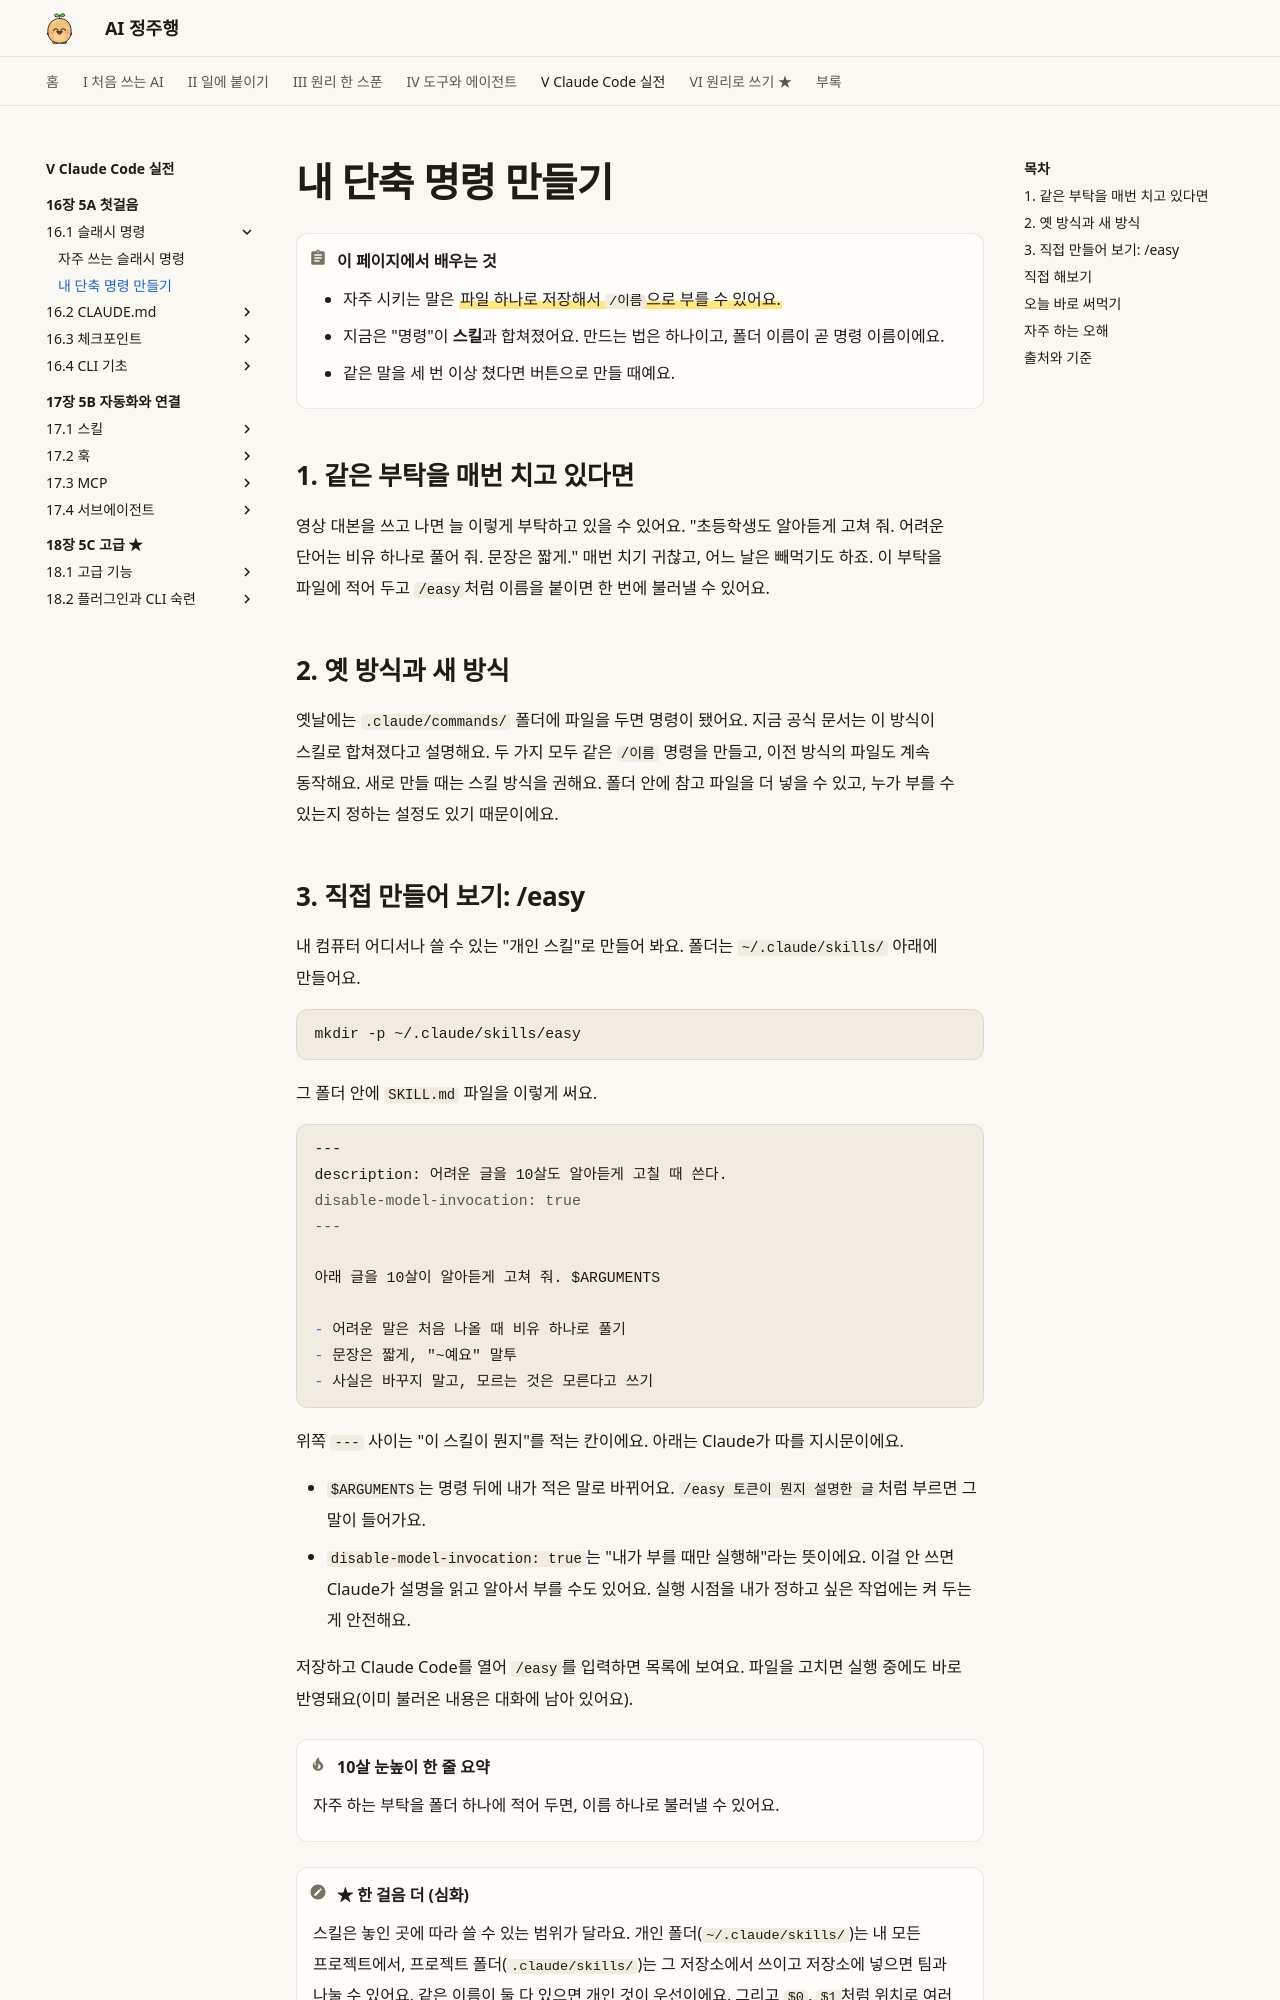

repository: AI-jungjuhang/AI-education · page: part5/ch16/slash-custom/index.html · generator: mkdocs

# 내 단축 명령 만들기

!!! abstract "이 페이지에서 배우는 것"
    - 자주 시키는 말은 ==파일 하나로 저장해서 `/이름`으로 부를 수 있어요.==
    - 지금은 "명령"이 **스킬**과 합쳐졌어요. 만드는 법은 하나이고, 폴더 이름이 곧 명령 이름이에요.
    - 같은 말을 세 번 이상 쳤다면 버튼으로 만들 때예요.

## 1. 같은 부탁을 매번 치고 있다면

영상 대본을 쓰고 나면 늘 이렇게 부탁하고 있을 수 있어요. "초등학생도 알아듣게 고쳐 줘. 어려운 단어는 비유 하나로 풀어 줘. 문장은 짧게." 매번 치기 귀찮고, 어느 날은 빼먹기도 하죠. 이 부탁을 파일에 적어 두고 `/easy`처럼 이름을 붙이면 한 번에 불러낼 수 있어요.

## 2. 옛 방식과 새 방식

옛날에는 `.claude/commands/` 폴더에 파일을 두면 명령이 됐어요. 지금 공식 문서는 이 방식이 스킬로 합쳐졌다고 설명해요. 두 가지 모두 같은 `/이름` 명령을 만들고, 이전 방식의 파일도 계속 동작해요. 새로 만들 때는 스킬 방식을 권해요. 폴더 안에 참고 파일을 더 넣을 수 있고, 누가 부를 수 있는지 정하는 설정도 있기 때문이에요.
